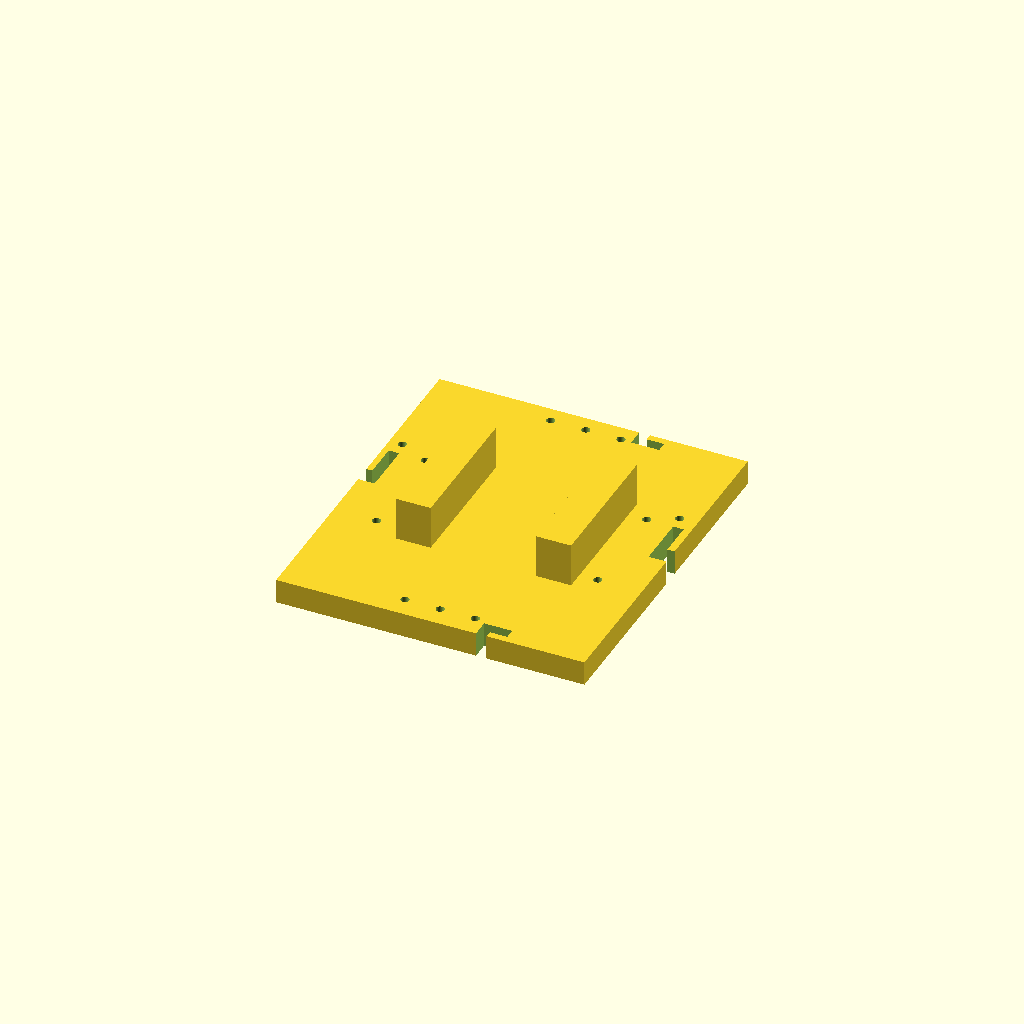
Cell 1: the model at its default parameters.
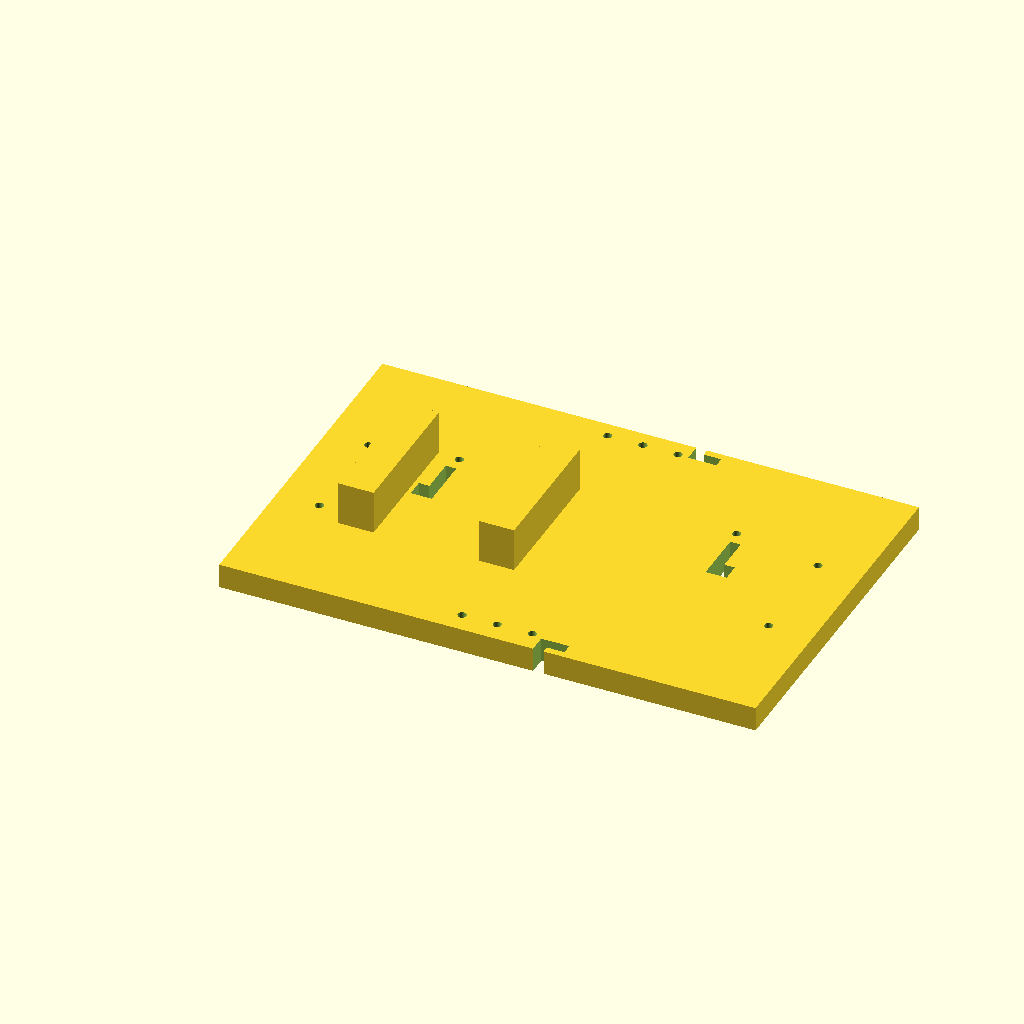
Cell 2: hele_breedte = 65 (everything else at default).
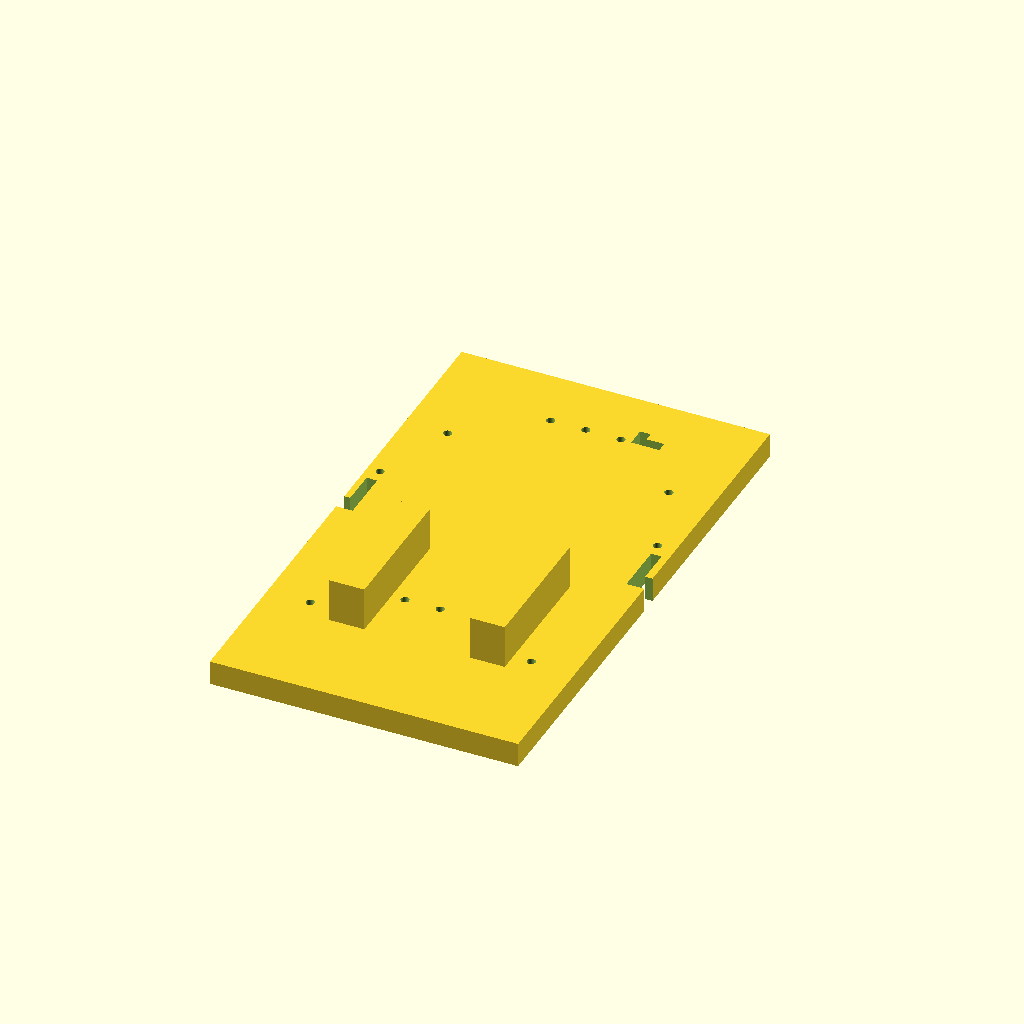
Cell 3 — diepte set to 54, the other parameters unchanged.
All cells are drawn from one camera (rotation 55°, 0°, 25°, orthographic, colour scheme Cornfield), so only the parameter changes between them.
OpenSCAD source file 3dmodellen/v2/oppakkerv6/printplaathouder.scad:
breedte = 22.7;
hele_breedte = 32.5;
diepte = 27;
dikte_rand = 2.5;
marge = 0.2;

extra_lengte_voor_en_achter = 18;

motor_breedte = hele_breedte+marge*2;
motor_lengte = diepte+marge*2;

breedte_ruimte_tussen_2_motoren = 2;
lengte_ruimte_tussen_2_motoren =2;
rand_marge_kleiner = 0.01;

afstand_rand_verdikking = 5;
hoogte_as = 20;
hoogte_verdikking = 7;

extra_lengte=7;
extra_breedte = 10;

afstand_tussen_print_gaten = 89;

difference(){
	union(){



        
// basis plaat        
        translate([
            -motor_breedte/2+rand_marge_kleiner-extra_breedte,
            -motor_lengte-motor_lengte/2-lengte_ruimte_tussen_2_motoren+rand_marge_kleiner-extra_lengte_voor_en_achter-extra_lengte/2,
            0
        ]){
            cube([
            motor_breedte*2+breedte_ruimte_tussen_2_motoren-rand_marge_kleiner*2+extra_breedte*2,
            motor_lengte*2+lengte_ruimte_tussen_2_motoren-rand_marge_kleiner*2+extra_lengte_voor_en_achter*2+extra_lengte,
            hoogte_verdikking], center=false);
        }         
        
// rand voor verhoging
        translate([
            -motor_breedte/2+rand_marge_kleiner-extra_breedte+20,
            -motor_lengte-motor_lengte/2-lengte_ruimte_tussen_2_motoren+rand_marge_kleiner-extra_lengte_voor_en_achter-extra_lengte/2+30,
            hoogte_verdikking
        ]){
            cube([
            10,
            40,
            12.5], center=false);
        }         
        translate([
            -motor_breedte/2+rand_marge_kleiner-extra_breedte+60,
            -motor_lengte-motor_lengte/2-lengte_ruimte_tussen_2_motoren+rand_marge_kleiner-extra_lengte_voor_en_achter-extra_lengte/2+30,
            hoogte_verdikking
        ]){
            cube([
            10,
            40,
            12.5], center=false);
        }         



        

	}
	union() {

        // schroefgaten
        translate([hele_breedte+hele_breedte/2+breedte_ruimte_tussen_2_motoren-2,diepte/2-3-10,-1]){
            rotate([0,0,0]){
                cylinder(h=17, r=1.2, $fn=100, center=false);
            }
        }           
        translate([hele_breedte+hele_breedte/2+breedte_ruimte_tussen_2_motoren-lengte_ruimte_tussen_2_motoren,-diepte-2-diepte/2+3+10,-1]){
            rotate([0,0,0]){
                cylinder(h=17, r=1.2, $fn=100, center=false);
            }
        }           

        translate([-hele_breedte/2+2,diepte/2-3-10,-1]){
            rotate([0,0,0]){
                cylinder(h=17, r=1.2, $fn=100, center=false);
            }
        }           
        translate([-hele_breedte/2+2,-diepte-2-diepte/2+3+10,-1]){
            rotate([0,0,0]){
                cylinder(h=17, r=1.2, $fn=100, center=false);
            }
        }           
        
   
        
// gaten voor magneet snoeren
        translate([motor_breedte/2+breedte_ruimte_tussen_2_motoren/2-4+10+7,-64.6+2,-1]){
            cube([8,3,15], center=false);
        }         
        translate([motor_breedte/2+breedte_ruimte_tussen_2_motoren/2-4+10+7,-64.6-0.5,-1]){
            cube([3,3,15], center=false);
        }         

        translate([motor_breedte/2+breedte_ruimte_tussen_2_motoren/2-4+10+7,32.2-2,-1]){
            cube([8,3,15], center=false);
        }         
        translate([motor_breedte/2+breedte_ruimte_tussen_2_motoren/2-4+10+7,32.2+0.5,-1]){
            cube([3,3,15], center=false);
        }         
//gaten voor printplaat
        translate([motor_breedte/2+breedte_ruimte_tussen_2_motoren/2,-64.6+6,-1]){
                cylinder(h=117, r=1.2, $fn=100, center=false);
        }         
        translate([motor_breedte/2+breedte_ruimte_tussen_2_motoren/2,-64.6+6+afstand_tussen_print_gaten,-1]){
                cylinder(h=117, r=1.2, $fn=100, center=false);
        }         


//gaten voor motage blok
        translate([motor_breedte/2+breedte_ruimte_tussen_2_motoren/2-10,-64.6+6,-1]){
                cylinder(h=117, r=1.2, $fn=100, center=false);
        }         
        translate([motor_breedte/2+breedte_ruimte_tussen_2_motoren/2+10,-64.6+6,-1]){
                cylinder(h=117, r=1.2, $fn=100, center=false);
        }         
        translate([motor_breedte/2+breedte_ruimte_tussen_2_motoren/2-10,-64.6+6+afstand_tussen_print_gaten,-1]){
                cylinder(h=117, r=1.2, $fn=100, center=false);
        }         
        translate([motor_breedte/2+breedte_ruimte_tussen_2_motoren/2+10,-64.6+6+afstand_tussen_print_gaten,-1]){
                cylinder(h=117, r=1.2, $fn=100, center=false);
        }         

        
// gaten voor motorsnoeren
        translate([(hele_breedte+breedte_ruimte_tussen_2_motoren)/2-30-12,-diepte/2-lengte_ruimte_tussen_2_motoren/2,-1]){
            cube([3,15,15], center=false);
        }        

        translate([(hele_breedte+breedte_ruimte_tussen_2_motoren)/2-30-15,-diepte/2-lengte_ruimte_tussen_2_motoren/2,-1]){
            cube([4,5,15], center=false);
        }        

        translate([(hele_breedte+breedte_ruimte_tussen_2_motoren)/2+30+9,-diepte/2-lengte_ruimte_tussen_2_motoren/2,-1]){
            cube([3,15,15], center=false);
        }        
        translate([(hele_breedte+breedte_ruimte_tussen_2_motoren)/2+30+11,-diepte/2-lengte_ruimte_tussen_2_motoren/2,-1]){
            cube([4,5,15], center=false);
        }        

// schroef voor draden moter achter te vouwen
        translate([(hele_breedte+breedte_ruimte_tussen_2_motoren)/2-30-10,-diepte/2-lengte_ruimte_tussen_2_motoren/2+19,-1]){
            rotate([0,0,0]){
                cylinder(h=17, r=1.2, $fn=100, center=false);
            }
        }        


        translate([(hele_breedte+breedte_ruimte_tussen_2_motoren)/2+30+9,-diepte/2-lengte_ruimte_tussen_2_motoren/2+19,-1]){
            rotate([0,0,0]){
                cylinder(h=17, r=1.2, $fn=100, center=false);
            }
        }  
        
	}
}
Parameter table extracted from the source (name, type, default, range or options):
breedte: number, default 22.7
hele_breedte: number, default 32.5
diepte: number, default 27
dikte_rand: number, default 2.5
marge: number, default 0.2
extra_lengte_voor_en_achter: number, default 18
breedte_ruimte_tussen_2_motoren: number, default 2
lengte_ruimte_tussen_2_motoren: number, default 2
rand_marge_kleiner: number, default 0.01
afstand_rand_verdikking: number, default 5
hoogte_as: number, default 20
hoogte_verdikking: number, default 7
extra_lengte: number, default 7
extra_breedte: number, default 10
afstand_tussen_print_gaten: number, default 89
